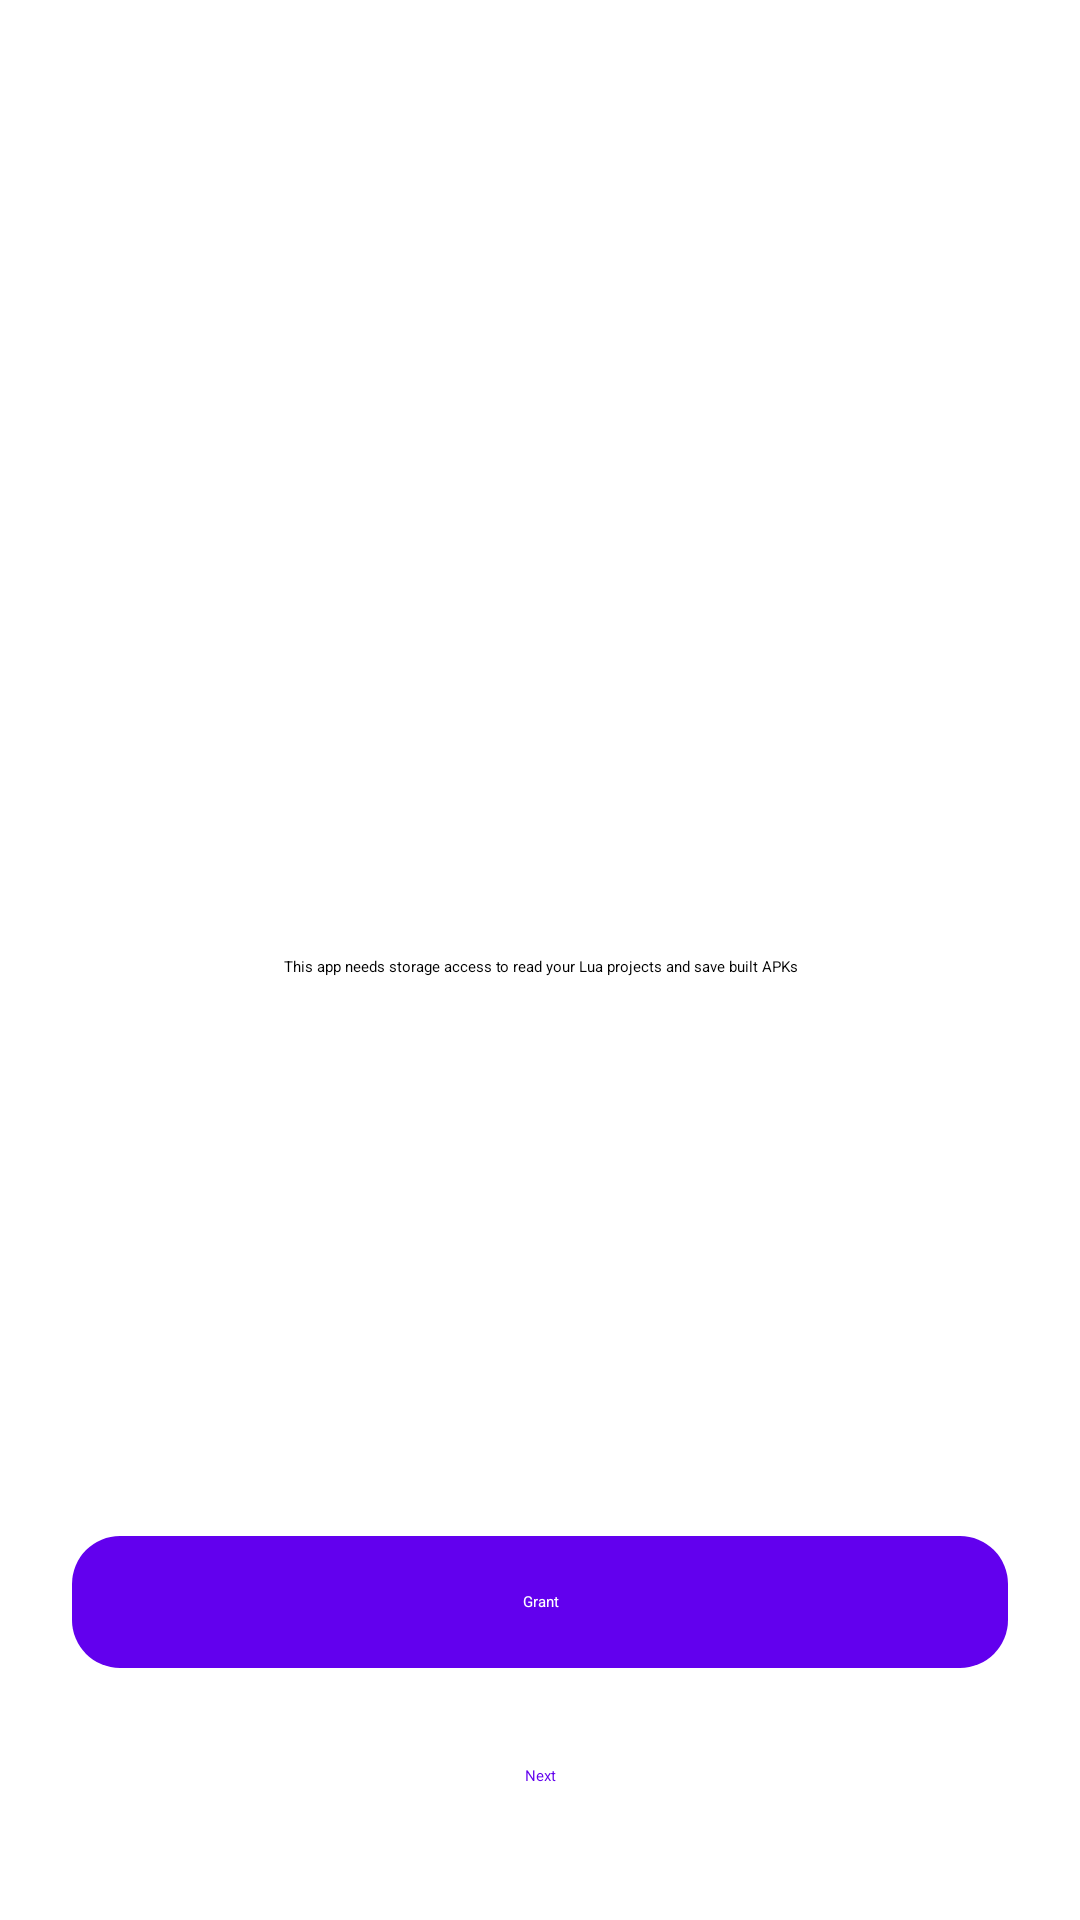

Layout XML and referenced resources for this Android screen:
<!-- AndroidManifest.xml: fallback theme Theme.MaterialComponents.DayNight.NoActionBar -->
<!-- res/layout/fragment_permission.xml -->
<?xml version="1.0" encoding="utf-8"?>
<androidx.constraintlayout.widget.ConstraintLayout xmlns:android="http://schemas.android.com/apk/res/android"
    xmlns:app="http://schemas.android.com/apk/res-auto"
    android:layout_width="match_parent"
    android:layout_height="match_parent"
    android:background="?attr/colorSurface"
    android:padding="24dp">

    <LinearLayout
        android:layout_width="match_parent"
        android:layout_height="wrap_content"
        android:gravity="center_horizontal"
        android:orientation="vertical"
        app:layout_constraintBottom_toTopOf="@id/actions_layout"
        app:layout_constraintTop_toTopOf="parent">

        <com.google.android.material.card.MaterialCardView
            style="@style/Widget.Material3.CardView.Filled"
            android:layout_width="88dp"
            android:layout_height="88dp"
            android:layout_marginBottom="24dp"
            app:cardBackgroundColor="?attr/colorSecondaryContainer"
            app:cardCornerRadius="44dp"
            app:strokeWidth="0dp">

            <ImageView
                android:layout_width="44dp"
                android:layout_height="44dp"
                android:layout_gravity="center"
                android:contentDescription="@null"
                android:src="@drawable/ic_project"
                app:tint="?attr/colorOnSecondaryContainer" />

        </com.google.android.material.card.MaterialCardView>

        <com.google.android.material.textview.MaterialTextView
            android:id="@+id/textView"
            android:layout_width="wrap_content"
            android:layout_height="wrap_content"
            android:text="@string/need_permission"
            android:textAlignment="center"
            android:textAppearance="?attr/textAppearanceBodyLarge"
            android:textColor="?attr/colorOnSurface" />

    </LinearLayout>

    <LinearLayout
        android:id="@+id/actions_layout"
        android:layout_width="match_parent"
        android:layout_height="wrap_content"
        android:orientation="vertical"
        app:layout_constraintBottom_toBottomOf="parent">

        <com.google.android.material.button.MaterialButton
            android:id="@+id/grant_button"
            style="@style/Widget.Material3.Button"
            android:layout_width="match_parent"
            android:layout_height="52dp"
            android:text="@string/grant"
            app:cornerRadius="16dp" />

        <com.google.android.material.button.MaterialButton
            android:id="@+id/next_button"
            style="@style/Widget.Material3.Button.TextButton"
            android:layout_width="match_parent"
            android:layout_height="48dp"
            android:layout_marginTop="8dp"
            android:text="@string/next" />

    </LinearLayout>

</androidx.constraintlayout.widget.ConstraintLayout>
<!-- resources referenced by this layout -->
<resources>
  <!-- drawable ic_project (drawable) -->
  <vector xmlns:android="http://schemas.android.com/apk/res/android"
      android:width="24dp"
      android:height="24dp"
      android:autoMirrored="true"
      android:viewportWidth="24"
      android:viewportHeight="24">
  
      <path
          android:fillColor="#FFFFFF"
          android:pathData="M11,2H13V4H13.5A1.5,1.5 0,0 1,15 5.5V9L14.56,9.44L16.2,12.28C17.31,11.19 18,9.68 18,8H20C20,10.42 18.93,12.59 17.23,14.06L20.37,19.5L20.5,21.72L18.63,20.5L15.56,15.17C14.5,15.7 13.28,16 12,16C10.72,16 9.5,15.7 8.44,15.17L5.37,20.5L3.5,21.72L3.63,19.5L9.44,9.44L9,9V5.5A1.5,1.5 0,0 1,10.5 4H11V2M9.44,13.43C10.22,13.8 11.09,14 12,14C12.91,14 13.78,13.8 14.56,13.43L13.1,10.9H13.09C12.47,11.5 11.53,11.5 10.91,10.9H10.9L9.44,13.43M12,6A1,1 0,0 0,11 7A1,1 0,0 0,12 8A1,1 0,0 0,13 7A1,1 0,0 0,12 6Z" />
  
  </vector>
  <string name="grant">Grant</string>
  <string name="need_permission">This app needs storage access to read your Lua projects and save built APKs</string>
  <string name="next">Next</string>
</resources>
